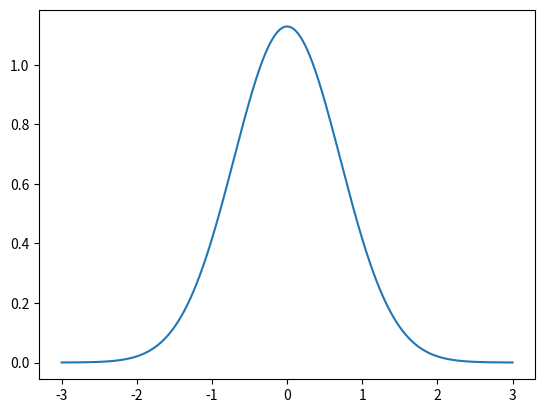

This chart was generated by the following Python code:
import numpy as np
import matplotlib.pyplot as mona

def func(x):
    return 2*np.exp(-x**2) / np.sqrt(np.pi)

def graph(func):
    x = np.arange(-3,3,0.00001)
    y = func(x)
    mona.plot(x,y)
    mona.show()

graph(func)
